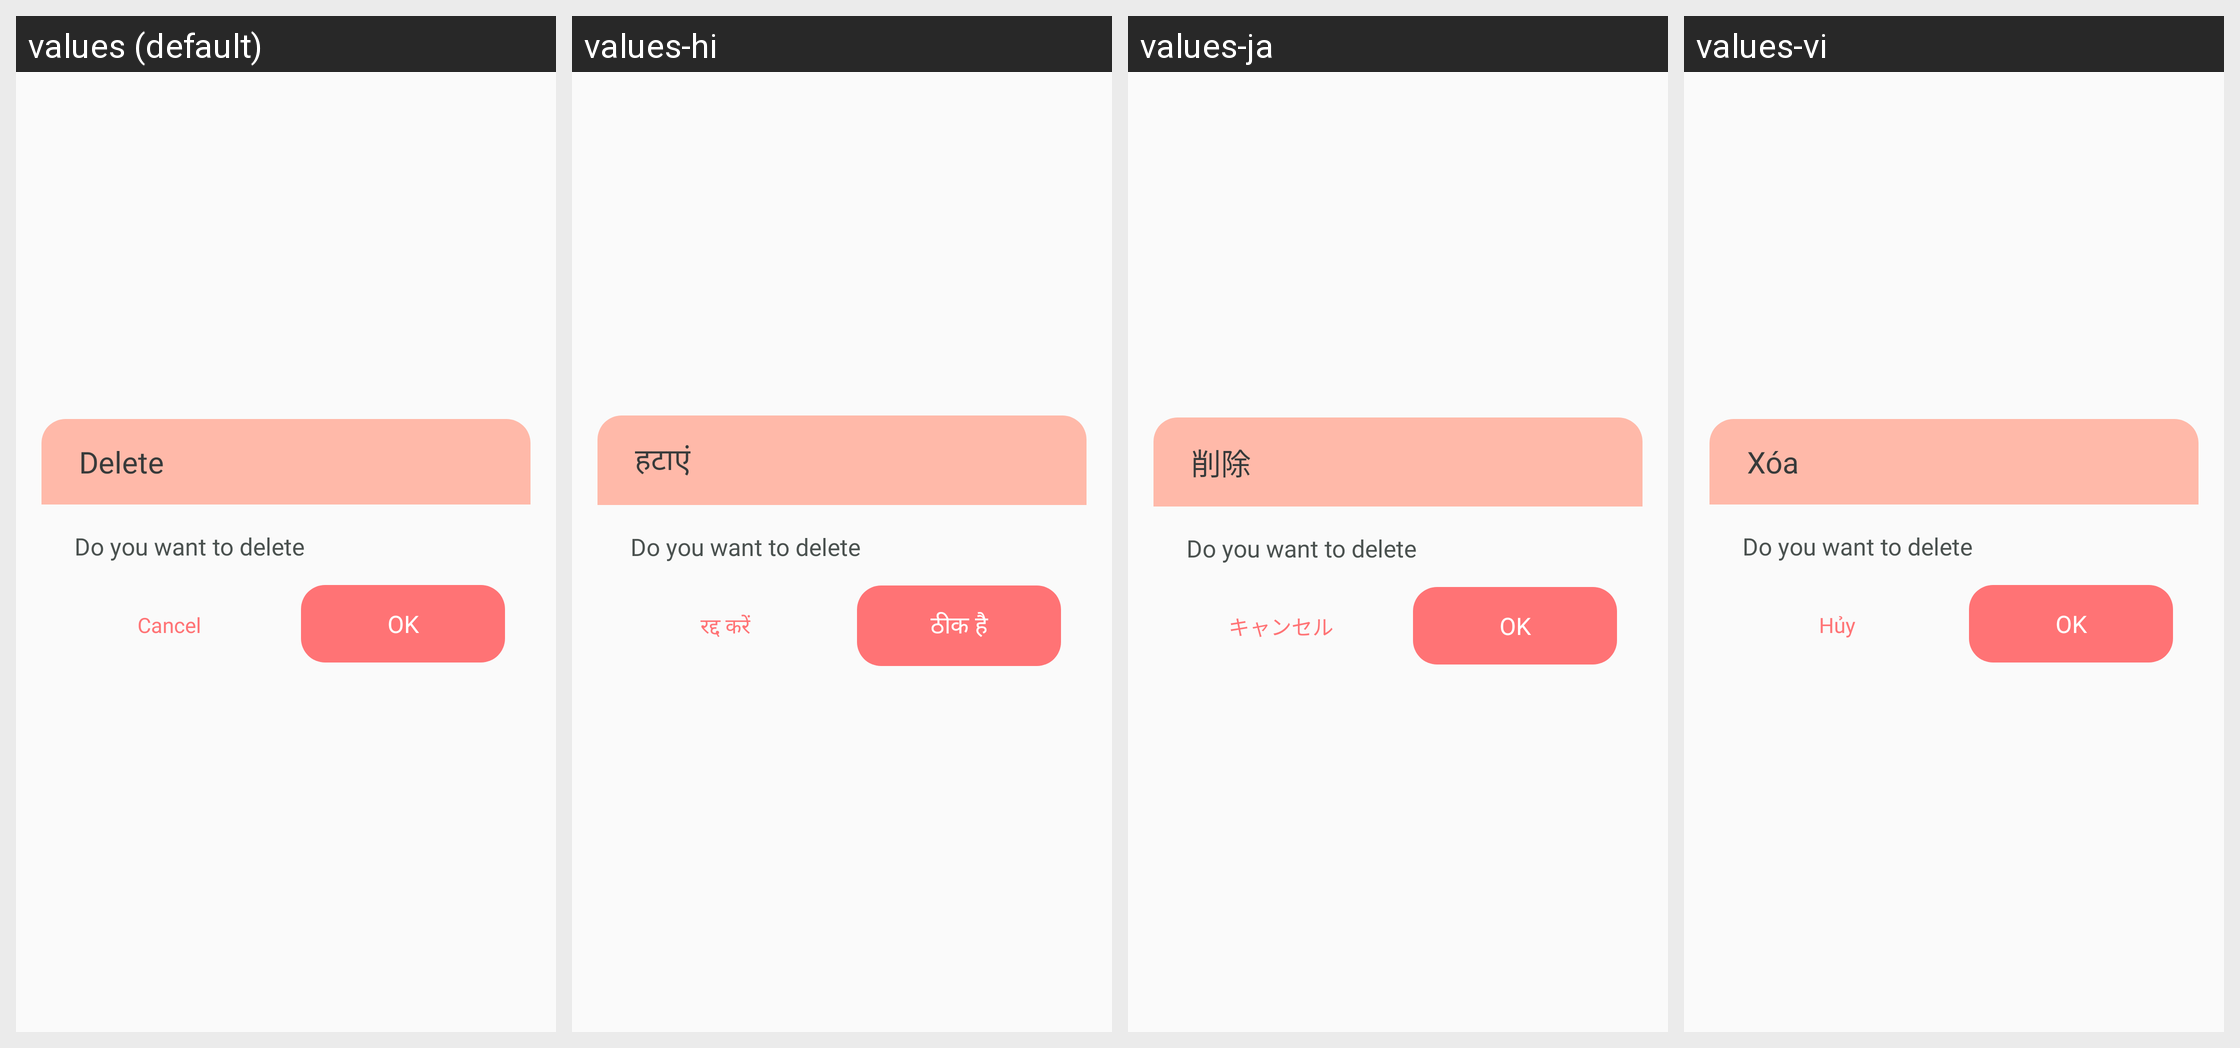

This grid shows one Android layout under several languages. Give, for every string resource on the screen, its name, the default text and each shown locale's text.
Android screen res/layout/dialog_delete_save.xml rendered under 4 locales, left to right: values (default), values-hi, values-ja, values-vi. Device: Nexus 5 (rendered at 1080×1920; each locale shown at half size, 540×960, under a caption strip naming it); theme Theme.AppCompat.Light.NoActionBar.
Other locales in the repository, not shown: values-de, values-es, values-fr, values-in, values-pt.
Strings drawn on this screen, with the default value and each locale's value (text and hints the layout hard-codes, and strings that could not be matched under every locale, appear in the picture but are not listed):

delete
  values: Delete
  values-hi: हटाएं
  values-ja: 削除
  values-vi: Xóa

cancel
  values: Cancel
  values-hi: रद्द करें
  values-ja: キャンセル
  values-vi: Hủy

ok
  values: OK
  values-hi: ठीक है
  values-ja: OK
  values-vi: OK
